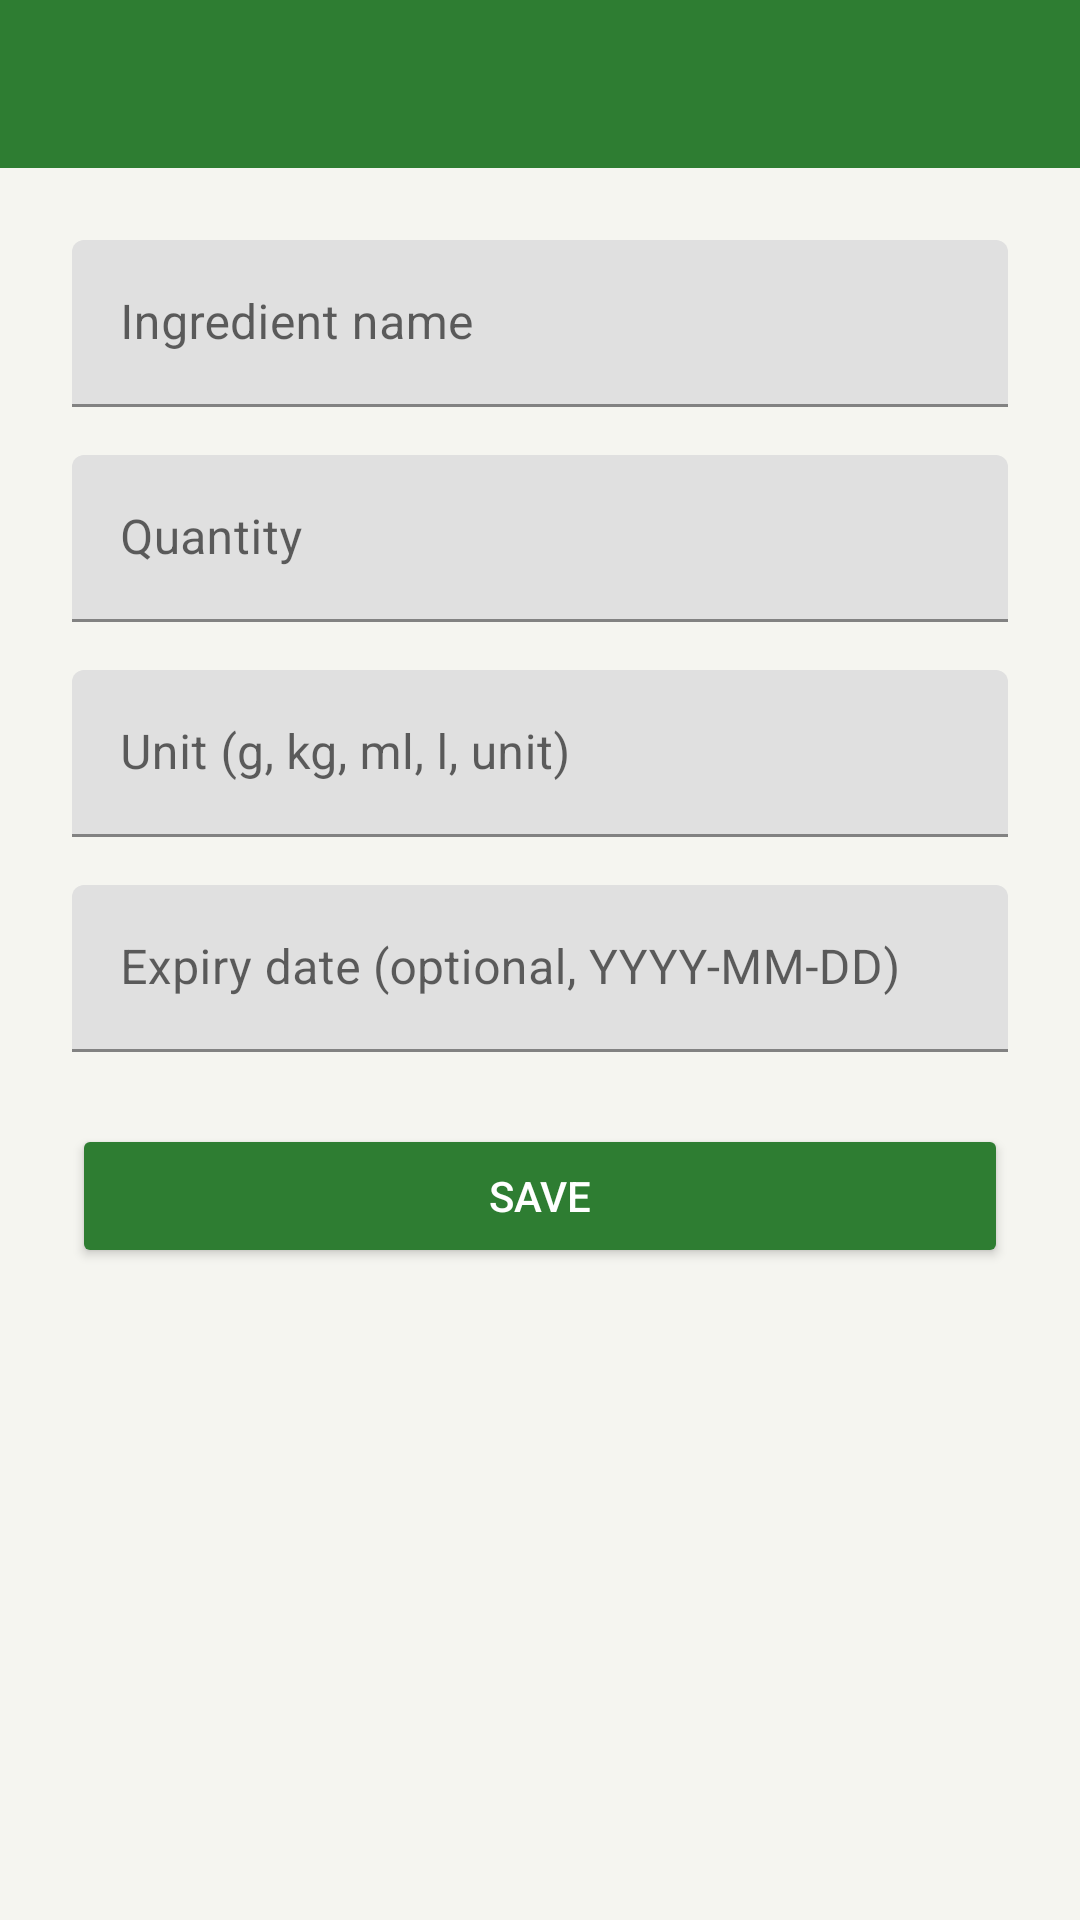

Android layout source for this screen:
<!-- AndroidManifest.xml: application theme Theme.SmartPantryManager -->
<!-- res/layout/activity_add_edit_ingredient.xml -->
<?xml version="1.0" encoding="utf-8"?>
<LinearLayout xmlns:android="http://schemas.android.com/apk/res/android"
    xmlns:app="http://schemas.android.com/apk/res-auto"
    android:layout_width="match_parent"
    android:layout_height="match_parent"
    android:orientation="vertical"
    android:background="@color/pantry_background">

    <androidx.appcompat.widget.Toolbar
        android:id="@+id/toolbar"
        android:layout_width="match_parent"
        android:layout_height="?attr/actionBarSize"
        android:background="@color/pantry_primary"
        app:titleTextColor="@color/white" />

    <ScrollView
        android:layout_width="match_parent"
        android:layout_height="match_parent">

        <LinearLayout
            android:layout_width="match_parent"
            android:layout_height="wrap_content"
            android:orientation="vertical"
            android:padding="24dp">

            <com.google.android.material.textfield.TextInputLayout
                android:id="@+id/layout_name"
                android:layout_width="match_parent"
                android:layout_height="wrap_content"
                android:hint="@string/hint_name">

                <com.google.android.material.textfield.TextInputEditText
                    android:id="@+id/input_name"
                    android:layout_width="match_parent"
                    android:layout_height="wrap_content"
                    android:inputType="textCapWords" />
            </com.google.android.material.textfield.TextInputLayout>

            <com.google.android.material.textfield.TextInputLayout
                android:id="@+id/layout_quantity"
                android:layout_width="match_parent"
                android:layout_height="wrap_content"
                android:layout_marginTop="16dp"
                android:hint="@string/hint_quantity">

                <com.google.android.material.textfield.TextInputEditText
                    android:id="@+id/input_quantity"
                    android:layout_width="match_parent"
                    android:layout_height="wrap_content"
                    android:inputType="numberDecimal" />
            </com.google.android.material.textfield.TextInputLayout>

            <com.google.android.material.textfield.TextInputLayout
                android:id="@+id/layout_unit"
                android:layout_width="match_parent"
                android:layout_height="wrap_content"
                android:layout_marginTop="16dp"
                android:hint="@string/hint_unit">

                <com.google.android.material.textfield.TextInputEditText
                    android:id="@+id/input_unit"
                    android:layout_width="match_parent"
                    android:layout_height="wrap_content"
                    android:inputType="text" />
            </com.google.android.material.textfield.TextInputLayout>

            <com.google.android.material.textfield.TextInputLayout
                android:id="@+id/layout_expiry"
                android:layout_width="match_parent"
                android:layout_height="wrap_content"
                android:layout_marginTop="16dp"
                android:hint="@string/hint_expiry">

                <com.google.android.material.textfield.TextInputEditText
                    android:id="@+id/input_expiry"
                    android:layout_width="match_parent"
                    android:layout_height="wrap_content"
                    android:inputType="date" />
            </com.google.android.material.textfield.TextInputLayout>

            <Button
                android:id="@+id/btn_save"
                android:layout_width="match_parent"
                android:layout_height="wrap_content"
                android:layout_marginTop="24dp"
                android:backgroundTint="@color/pantry_primary"
                android:text="@string/btn_save"
                android:textColor="@color/white" />

            <Button
                android:id="@+id/btn_delete"
                android:layout_width="match_parent"
                android:layout_height="wrap_content"
                android:layout_marginTop="8dp"
                android:backgroundTint="@color/pantry_error"
                android:text="@string/btn_delete"
                android:textColor="@color/white"
                android:visibility="gone" />

        </LinearLayout>
    </ScrollView>
</LinearLayout>
<!-- resources referenced by this layout -->
<resources>
  <color name="pantry_background">#F5F5F0</color>
  <color name="pantry_error">#C62828</color>
  <color name="pantry_primary">#2E7D32</color>
  <color name="white">#FFFFFF</color>
  <string name="btn_delete">Delete</string>
  <string name="btn_save">Save</string>
  <string name="hint_expiry">Expiry date (optional, YYYY-MM-DD)</string>
  <string name="hint_name">Ingredient name</string>
  <string name="hint_quantity">Quantity</string>
  <string name="hint_unit">Unit (g, kg, ml, l, unit)</string>
  <style name="Theme.SmartPantryManager" parent="Theme.MaterialComponents.DayNight.NoActionBar">
          <item name="colorPrimary">@color/pantry_primary</item>
          <item name="colorPrimaryVariant">@color/pantry_primary_dark</item>
          <item name="colorOnPrimary">@color/white</item>
          <item name="colorSecondary">@color/pantry_accent</item>
          <item name="colorOnSecondary">@color/white</item>
          <item name="android:windowBackground">@color/pantry_background</item>
          <item name="colorError">@color/pantry_error</item>
      </style>
  <color name="pantry_primary_dark">#1B5E20</color>
  <color name="pantry_accent">#FF8F00</color>
</resources>
